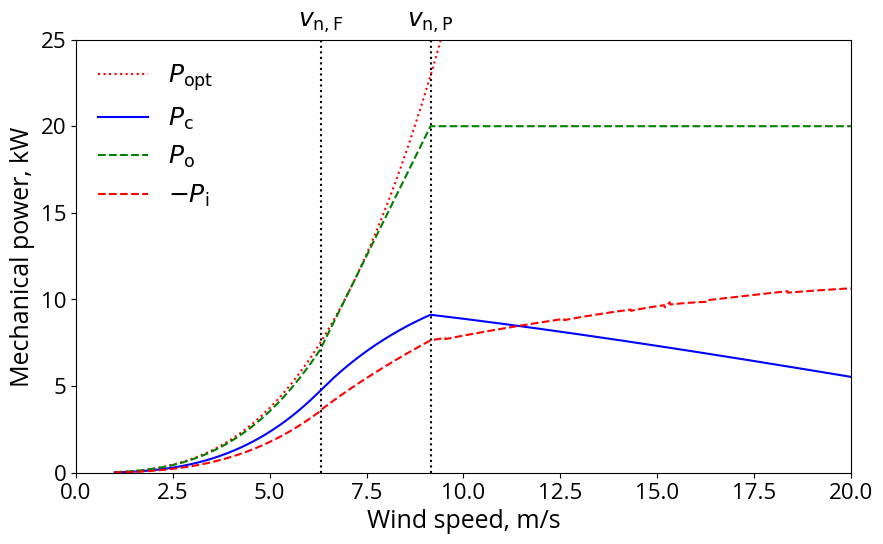
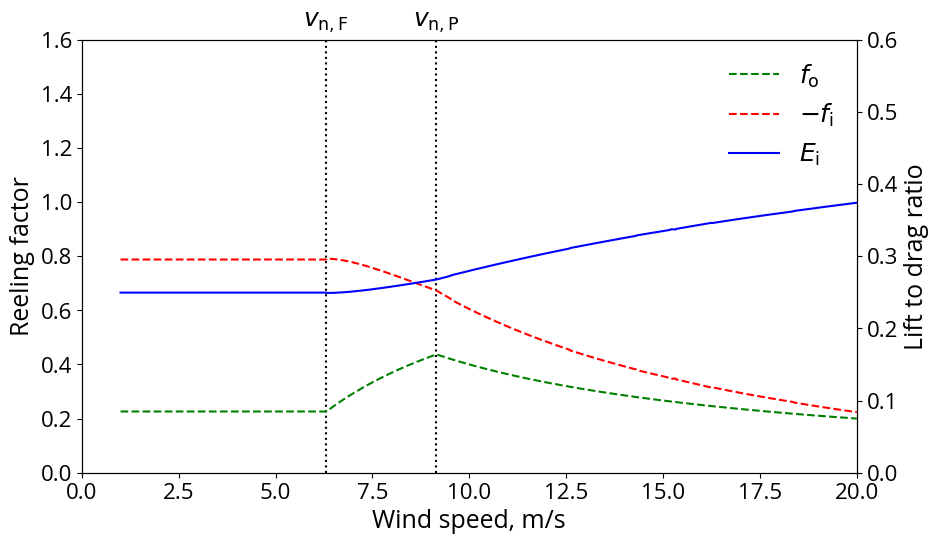

Recreate these plots in Python, in order.
#!/usr/bin/env python3
# -*- coding: utf-8 -*-
"""
Created on Mon Oct  9 22:37:27 2023

Power curve computed following the three-regimes strategy.

In this implementation, a constant elevation angle beta is prescribed during
reel-in, which means that the lift-to-drag ratio during reel-in is computed as a
dependent variable.

References:

Van der Vlugt, R., Peschel, J., Schmehl, R. (2013). Design and Experimental
Characterization of a Pumping Kite Power System. In: Ahrens, U., Diehl, M.,
Schmehl, R. (eds) Airborne Wind Energy. Green Energy and Technology. Springer,
Berlin, Heidelberg. https://doi.org/10.1007/978-3-642-39965-7_23

[redacted]
"""
import matplotlib as mpl
import matplotlib.pyplot as plt
from scipy import optimize as op
from pylab import np
mpl.rcParams['font.family'] = "Open Sans"
mpl.rcParams.update({'font.size': 18})
mpl.rcParams['figure.figsize'] = 10, 5.625
mpl.rc('xtick', labelsize=16)
mpl.rc('ytick', labelsize=16)
mpl.rcParams['pdf.fonttype'] = 42 # Output Type 3 (Type3) or Type 42 (TrueType)

# Environmental properties
atmosphere_density        =  1.225   # kg/**3
wind_speed_min            =  1.      # m/s
wind_speed_max            =  20.     # m/s
wind_speed_delta          =  0.01     # m/s

# Kite properties
kite_planform_area        =  16.7    # m**2
kite_lift_coefficient_out =  1.      # -
kite_drag_coefficient_out =  0.2     # -
kite_lift_coefficient_in  =  0.14    # -
kite_drag_coefficient_in  =  0.07    # -

# Tether properties
nominal_tether_force      =  5000.   # N
tether_drag_coefficient   =  1.1     # -
tether_diameter           =  0.00484 # m
tether_length_max         =  375.    # m
tether_length_min         =  200.    # m

# Generator properties
nominal_generator_power   =  20000.  # W

# Operational parameters
elevation_angle_out       =  25.     # deg
elevation_angle_in        =  25.     # deg
reeling_speed_min_limit   =  -8.     # m/s
reeling_speed_max_limit   =   8.     # m/s

# Derived properties
E2 = (kite_lift_coefficient_out / kite_drag_coefficient_out)**2
cosine_beta_out  = np.cos(np.radians(elevation_angle_out))
cosine_beta_in   = np.cos(np.radians(elevation_angle_in))
force_factor_out = kite_lift_coefficient_out * np.sqrt(1+1/E2) * (1+E2)
power_factor_ideal = force_factor_out * cosine_beta_out**3 * 4/27

wind_speed_range = wind_speed_max - wind_speed_min
num_wind_speeds  = int(wind_speed_range/wind_speed_delta + 1)
wind_speed  = np.linspace(wind_speed_min, wind_speed_max, num_wind_speeds)

# Lists
reeling_factor_out = []
reeling_factor_in  = []
tether_force_out   = []
tether_force_in    = []
power_out          = []
power_in           = []
cycle_power        = []
power_ideal        = []
lift_to_drag_in    = []

# Objective function for the three wind speed domains
def objective_function_1(x):
    f_out    = x[0]
    f_in     = x[1]
    a        = 1 - 2*f_in*cosine_beta_in + f_in**2
    gamma_in = kite_lift_coefficient_in * np.sqrt(a/(1 - cosine_beta_in**2))
    return -((cosine_beta_out - f_out)**2 - (gamma_in / force_factor_out) * \
                a) * (f_in*f_out) / (f_in - f_out)

def objective_function_2(x, mu_F, f_nF):
    f_in     = x[0]
    a        = 1 - 2*f_in*cosine_beta_in + f_in**2
    b        = (mu_F - 1) * cosine_beta_out + f_nF
    gamma_in = kite_lift_coefficient_in * np.sqrt(a/(1 - cosine_beta_in**2))
    return -(((cosine_beta_out - f_nF) / mu_F)**2  \
             - (gamma_in / force_factor_out) * a)  \
             * f_in*b/(mu_F*f_in-b)

def objective_function_3(x, mu_P, f_nP):
    f_in     = x[0]
    a        = 1 - 2*f_in*cosine_beta_in + f_in**2
    gamma_in = kite_lift_coefficient_in * np.sqrt(a/(1 - cosine_beta_in**2))
    return -((cosine_beta_out - f_nP/mu_P)**2  \
             - (gamma_in / force_factor_out) * a)  \
             * f_in*f_nP/(mu_P*f_in-f_nP)

print("num_wind_speeds = ", num_wind_speeds)

###############################################################################

# Initialize wind speed regimes
wind_speed_regime      = 1
wind_speed_force_limit = 0
wind_speed_power_limit = 0
print("Wind speed regime 1")

# Loop over wind speed range
for v_w in wind_speed:

    # Dynamic pressure
    q  = 0.5 * atmosphere_density * v_w**2

    # Wind power density
    P_w = q*v_w

    # Reeling factor limits
    f_max = reeling_speed_max_limit / v_w
    f_min = reeling_speed_min_limit / v_w

    # Unconstrained operation
    if wind_speed_regime == 1:

        starting_point = (0.001, -0.001)
        bounds         = ((0.001,  f_max), (f_min, -0.001),)

        optimisation_result = op.minimize(objective_function_1, \
                                          starting_point,       \
                                          bounds=bounds,        \
                                          method='SLSQP')

        # Reeling factors
        f_out = optimisation_result['x'][0]
        f_in  = optimisation_result['x'][1]

        # Normalized cycle power
        p_c = -objective_function_1 ([f_out, f_in])

        # Tether force during reel-out
        Ft_out = q * kite_planform_area * force_factor_out  \
                   * (cosine_beta_out - f_out)**2
        a        = 1 - 2*f_in*cosine_beta_in + f_in**2
        gamma_in = kite_lift_coefficient_in * np.sqrt(a/(1 - cosine_beta_in**2))
        Ft_in  = q * kite_planform_area * gamma_in * a

        if Ft_out > nominal_tether_force:
            wind_speed_regime = 2

            # Determine precise value of v_w,F by interval bisection
            v_b  = v_w
            v_a  = v_w - wind_speed_delta
            c    = 0.5 * atmosphere_density * kite_planform_area \
                       * force_factor_out * (cosine_beta_out - f_out)**2
            nmax = 100
            eps  = 0.1
            for i in range(nmax):
                v  = (v_a + v_b)/2
                Ft = c * v**2
                if Ft > nominal_tether_force:
                    v_b = v
                else:
                    v_a = v
                if abs(Ft-nominal_tether_force) < eps:
                    break
            else:
                print("!!! search v_w,F stopped after nmax=", nmax, "iterations")
                print("--> increase nmax and rerun")

            wind_speed_force_limit = v
            f_nF  = f_out # works because f_out is constant in regime 1

            print()
            print("Wind speed regime 2 with v_n,F at", "{:5.2f}".format(wind_speed_force_limit))
            print()

    # Constrained tether force
    if wind_speed_regime == 2:

        mu_F = v_w / wind_speed_force_limit

        starting_point = (-0.001)
        bounds         = ((f_min, -0.001),)

        optimisation_result = op.minimize(objective_function_2, \
                                          starting_point,       \
                                          args=(mu_F, f_nF),    \
                                          bounds=bounds,        \
                                          method='SLSQP')

        # Reeling factors
        f_out = (cosine_beta_out * (mu_F - 1) + f_nF)/mu_F
        f_in  = optimisation_result['x'][0]

        # Normalized cycle power
        p_c = -objective_function_2 ([f_in], mu_F, f_nF)

        # Tether force and mechanical power during reel out
        Ft_out = q * kite_planform_area * force_factor_out * \
                     (cosine_beta_out - f_out)**2
        a      = 1 - 2*f_in*cosine_beta_in + f_in**2
        gamma_in = kite_lift_coefficient_in * np.sqrt(a/(1 - cosine_beta_in**2))
        Ft_in  = q * kite_planform_area * gamma_in * a

        # Mechanical power during reel out
        P_out  = Ft_out * v_w * f_out

        if P_out > nominal_generator_power:
            wind_speed_regime = 3

            # Determine precise value of v_w,P by interval bisection
            v_b  = v_w
            v_a  = v_w - wind_speed_delta
            c    = 0.5 * atmosphere_density * kite_planform_area \
                       * force_factor_out
            nmax = 100
            eps  = 1
            for i in range(nmax):
                v  = (v_a + v_b)/2
                mu = v / wind_speed_force_limit
                f  = (cosine_beta_out * (mu - 1) + f_nF)/mu
                P  = c * (cosine_beta_out - f)**2 * v**3 * f
                if P > nominal_generator_power:
                    v_b = v
                else:
                    v_a = v
                if abs(P-nominal_generator_power) < eps:
                    break
            else:
                print("!!! search v_w,P stopped after nmax=", nmax, "iterations")
                print("--> increase nmax and rerun")

            wind_speed_power_limit = v
            f_nP = f

            print()
            print("Wind speed regime 3 with v_n,P at", "{:5.2f}".format(wind_speed_power_limit))
            print()

    # Constrained tether force and generator power
    if wind_speed_regime == 3:

        mu_P  = v_w / wind_speed_power_limit
        f_out = f_nP / mu_P

        # Reduce force factor to comply with tether force limit
        force_factor_out = nominal_tether_force / (q * kite_planform_area \
                           * (cosine_beta_out - f_out)**2)

        # Alternative strategy to depower: increasing the elevation angle
#        cosine_beta_out = np.sqrt(nominal_tether_force / (q \
#                          * kite_planform_area * force_factor_out)) + f_out


        starting_point = (-0.001)
        bounds         = ((f_min, -0.001),)

        optimisation_result = op.minimize(objective_function_3, \
                                          starting_point,       \
                                          args=(mu_P, f_nP),    \
                                          bounds=bounds,        \
                                          method='SLSQP')

        # Reeling factors
        f_in  = optimisation_result['x'][0]

        # Normalized cycle power
        p_c = -objective_function_3 ([f_in], mu_P, f_nP)

        # Tether force
        Ft_out = q * kite_planform_area * force_factor_out * \
                     (cosine_beta_out - f_out)**2
        a      = 1 - 2*f_in*cosine_beta_in + f_in**2
        gamma_in = kite_lift_coefficient_in * np.sqrt(a/(1 - cosine_beta_in**2))
        Ft_in  = q * kite_planform_area * gamma_in * a

    # Mechanical power during reel out => can be elevated from the loop?
    P_out  = Ft_out * v_w * f_out
    P_in   = Ft_in  * v_w * f_in

    # Lift-to-drag ratio reel-in phase
    E_in = np.sqrt(1 - cosine_beta_in**2) / (cosine_beta_in - f_in)

    print("{:4.1f}".format(v_w),    \
          "{:5.3f}".format(f_out),  \
          "{:5.3f}".format(f_in),   \
          "{:5.0f}".format(Ft_out), \
          "{:5.0f}".format(Ft_in),  \
          "{:6.0f}".format(P_out),  \
          "{:6.0f}".format(P_in),   \
          "{:4.1f}".format(v_w * f_out), \
          "{:4.1f}".format(v_w * f_in), \
          "{:5.2f}".format(force_factor_out), \
          "{:5.2f}".format(gamma_in), \
          "{:5.2f}".format(E_in))

    reeling_factor_out.append(f_out)
    reeling_factor_in.append(f_in)
    tether_force_out.append(Ft_out)
    tether_force_in.append(Ft_in)
    power_out.append(P_out)
    power_in.append(P_in)
    cycle_power.append(p_c * force_factor_out * kite_planform_area * P_w)
    power_ideal.append(power_factor_ideal * kite_planform_area * P_w)
    lift_to_drag_in.append(E_in)

power_min = np.min(power_ideal)
power_max = np.max(power_ideal)

fig, ax1 = plt.subplots()
ax1.set(xlabel=r"Wind speed, m/s", ylabel=r"Mechanical power, kW")
ax1.set_xlim([0, 20])
ax1.set_ylim([0, 25])
#ax1.grid()
ax1.vlines(wind_speed_force_limit, 0, 100, colors='k', linestyles=':')
ax1.vlines(wind_speed_power_limit, 0, 100, colors='k', linestyles=':')
ax1.annotate(r"$v_{\mathrm{n,F}}$",(wind_speed_force_limit,1.04*ax1.get_ylim()[1]), annotation_clip=False, ha="center", va="center")
ax1.annotate(r"$v_{\mathrm{n,P}}$",(wind_speed_power_limit,1.04*ax1.get_ylim()[1]), annotation_clip=False, ha="center", va="center")
ax1.plot(wind_speed,  np.asarray(power_ideal)/1000, 'r', linestyle=':', label=r"$P_{\mathrm{opt}}$")
ax1.plot(wind_speed,  np.asarray(cycle_power)/1000, 'b', linestyle='-', label=r"$P_{\mathrm{c}}$")
ax1.plot(wind_speed,  np.asarray(power_out)/1000, 'g', linestyle='--', label=r"$P_{\mathrm{o}}$")
ax1.plot(wind_speed, -np.asarray(power_in)/1000, 'r', linestyle='--', label=r"$-P_{\mathrm{i}}$")
ax1.legend(facecolor="white", edgecolor="white")
fig.savefig("powercurve_const_beta_in.svg")

fig, ax1 = plt.subplots()
ax1.set(xlabel=r"Wind speed, m/s", ylabel=r"Reeling factor")
ax1.set_xlim([0, 20])
ax1.set_ylim([0, 1.6])
#ax1.grid()
ax1.vlines(wind_speed_force_limit, 0, 100, colors='k', linestyles=':')
ax1.vlines(wind_speed_power_limit, 0, 100, colors='k', linestyles=':')
ax1.annotate(r"$v_{\mathrm{n,F}}$",(wind_speed_force_limit,1.04*ax1.get_ylim()[1]), annotation_clip=False, ha="center", va="center")
ax1.annotate(r"$v_{\mathrm{n,P}}$",(wind_speed_power_limit,1.04*ax1.get_ylim()[1]), annotation_clip=False, ha="center", va="center")
ax1.plot(wind_speed,  np.asarray(reeling_factor_out), 'g', linestyle='--', label=r"$f_{\mathrm{o}}$")
ax1.plot(wind_speed, -np.asarray(reeling_factor_in), 'r', linestyle='--', label=r"$-f_{\mathrm{i}}$")
ax2 = ax1.twinx()
ax2.set(ylabel=r"Lift to drag ratio")
ax2.set_ylim([0, 0.6])
ax2.plot(wind_speed,  np.asarray(lift_to_drag_in), 'b', linestyle='-', label=r"$E_{\mathrm{i}}$")
fig.legend(facecolor="white", edgecolor="white", loc="upper right", bbox_to_anchor=(1,1), bbox_transform=ax1.transAxes)
fig.savefig("operations_const_beta_in.svg")
